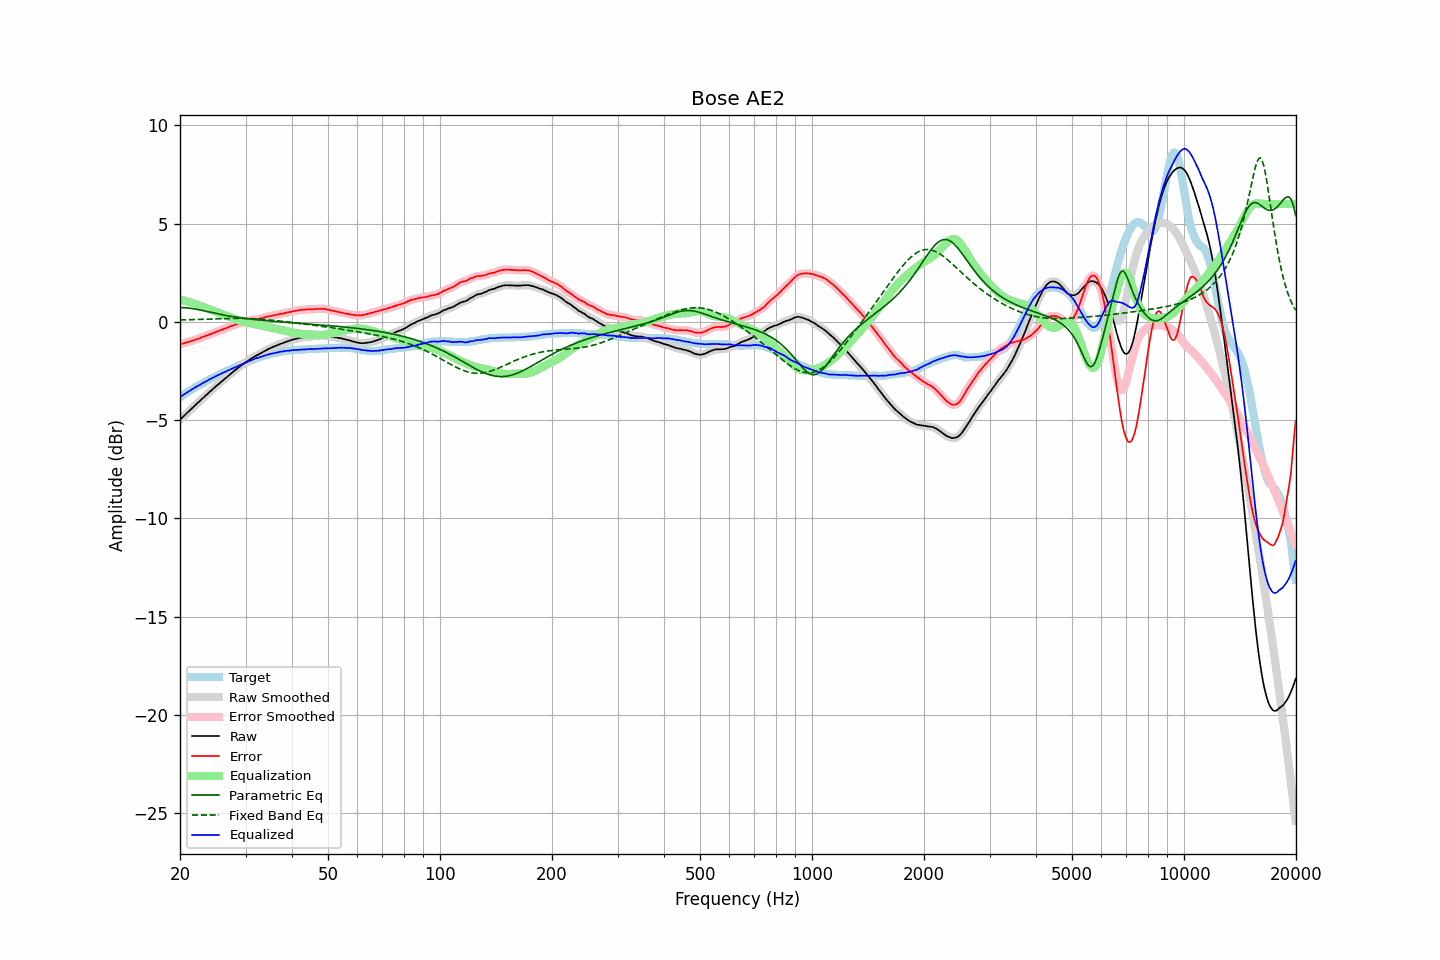

The data file committed next to this chart (first rows):
frequency, raw, error, smoothed, error_smoothed, equalization, parametric_eq, fixed_band_eq, equalized_raw, equalized_smoothed, target
20.00, -4.97, -1.14, -4.97, -1.14, 1.14, 0.73, 0.10, -3.84, -3.84, -3.84
20.20, -4.89, -1.12, -4.90, -1.12, 1.12, 0.73, 0.10, -3.78, -3.78, -3.78
20.40, -4.82, -1.10, -4.82, -1.10, 1.10, 0.72, 0.10, -3.73, -3.72, -3.73
20.61, -4.75, -1.08, -4.74, -1.07, 1.07, 0.72, 0.10, -3.67, -3.67, -3.67
20.81, -4.66, -1.05, -4.67, -1.05, 1.05, 0.71, 0.11, -3.61, -3.61, -3.62
21.02, -4.58, -1.03, -4.59, -1.03, 1.03, 0.71, 0.11, -3.56, -3.56, -3.56
21.23, -4.51, -1.01, -4.51, -1.00, 1.00, 0.70, 0.11, -3.51, -3.51, -3.51
21.44, -4.43, -0.98, -4.43, -0.98, 0.98, 0.68, 0.11, -3.46, -3.46, -3.46
21.66, -4.35, -0.95, -4.35, -0.95, 0.95, 0.67, 0.11, -3.41, -3.41, -3.41
21.87, -4.27, -0.92, -4.28, -0.92, 0.92, 0.66, 0.12, -3.35, -3.35, -3.36
22.09, -4.20, -0.90, -4.20, -0.89, 0.89, 0.64, 0.12, -3.31, -3.31, -3.31
22.31, -4.12, -0.87, -4.13, -0.87, 0.86, 0.63, 0.12, -3.26, -3.26, -3.26
22.54, -4.05, -0.84, -4.05, -0.84, 0.83, 0.61, 0.12, -3.22, -3.22, -3.22
22.76, -3.97, -0.81, -3.97, -0.80, 0.80, 0.60, 0.13, -3.17, -3.17, -3.17
22.99, -3.89, -0.77, -3.90, -0.77, 0.77, 0.58, 0.13, -3.12, -3.12, -3.13
23.22, -3.82, -0.75, -3.82, -0.74, 0.74, 0.56, 0.13, -3.08, -3.08, -3.08
23.45, -3.74, -0.71, -3.75, -0.71, 0.71, 0.54, 0.14, -3.03, -3.03, -3.04
23.69, -3.67, -0.69, -3.67, -0.68, 0.68, 0.52, 0.14, -2.99, -2.99, -2.99
23.92, -3.59, -0.65, -3.60, -0.65, 0.65, 0.51, 0.14, -2.94, -2.95, -2.95
24.16, -3.52, -0.63, -3.52, -0.62, 0.62, 0.49, 0.14, -2.90, -2.90, -2.90
24.40, -3.45, -0.60, -3.45, -0.59, 0.59, 0.47, 0.15, -2.86, -2.86, -2.86
24.65, -3.37, -0.56, -3.38, -0.56, 0.56, 0.45, 0.15, -2.81, -2.82, -2.82
24.89, -3.30, -0.53, -3.30, -0.53, 0.53, 0.43, 0.15, -2.77, -2.77, -2.78
25.14, -3.23, -0.50, -3.23, -0.50, 0.50, 0.42, 0.16, -2.73, -2.73, -2.74
25.39, -3.16, -0.47, -3.16, -0.47, 0.47, 0.40, 0.16, -2.70, -2.70, -2.70
25.65, -3.09, -0.44, -3.09, -0.44, 0.44, 0.38, 0.16, -2.66, -2.66, -2.66
25.91, -3.03, -0.41, -3.02, -0.41, 0.40, 0.37, 0.16, -2.62, -2.62, -2.62
26.16, -2.95, -0.38, -2.95, -0.37, 0.37, 0.35, 0.17, -2.58, -2.58, -2.58
26.43, -2.88, -0.34, -2.88, -0.34, 0.34, 0.33, 0.17, -2.55, -2.55, -2.55
26.69, -2.81, -0.31, -2.81, -0.31, 0.31, 0.32, 0.17, -2.51, -2.51, -2.51
26.96, -2.74, -0.28, -2.74, -0.27, 0.27, 0.30, 0.17, -2.47, -2.47, -2.47
27.23, -2.67, -0.24, -2.67, -0.24, 0.24, 0.29, 0.17, -2.43, -2.43, -2.44
27.50, -2.60, -0.21, -2.61, -0.21, 0.21, 0.28, 0.17, -2.39, -2.40, -2.40
27.77, -2.54, -0.19, -2.54, -0.18, 0.18, 0.26, 0.18, -2.36, -2.36, -2.36
28.05, -2.47, -0.15, -2.48, -0.15, 0.15, 0.25, 0.18, -2.32, -2.32, -2.33
28.33, -2.41, -0.13, -2.41, -0.13, 0.12, 0.24, 0.18, -2.29, -2.29, -2.29
28.62, -2.34, -0.10, -2.35, -0.10, 0.10, 0.23, 0.18, -2.25, -2.25, -2.25
28.90, -2.28, -0.08, -2.28, -0.07, 0.07, 0.21, 0.18, -2.21, -2.21, -2.21
29.19, -2.22, -0.05, -2.22, -0.05, 0.05, 0.20, 0.18, -2.17, -2.17, -2.18
29.48, -2.16, -0.03, -2.16, -0.03, 0.03, 0.19, 0.18, -2.14, -2.14, -2.14
29.78, -2.10, -0.01, -2.10, -0.00, 0.00, 0.18, 0.17, -2.10, -2.10, -2.10
30.08, -2.04, 0.02, -2.05, 0.02, -0.02, 0.17, 0.17, -2.06, -2.06, -2.07
30.38, -1.99, 0.03, -1.99, 0.04, -0.04, 0.16, 0.17, -2.03, -2.03, -2.03
30.68, -1.93, 0.06, -1.94, 0.06, -0.06, 0.15, 0.17, -1.99, -1.99, -2.00
30.99, -1.88, 0.07, -1.88, 0.08, -0.08, 0.14, 0.17, -1.96, -1.96, -1.96
31.30, -1.83, 0.09, -1.83, 0.10, -0.09, 0.13, 0.16, -1.93, -1.93, -1.93
31.61, -1.78, 0.11, -1.78, 0.11, -0.11, 0.12, 0.16, -1.89, -1.89, -1.90
31.93, -1.73, 0.13, -1.74, 0.13, -0.13, 0.11, 0.15, -1.86, -1.86, -1.87
32.24, -1.69, 0.14, -1.69, 0.14, -0.14, 0.10, 0.15, -1.84, -1.84, -1.84
32.57, -1.65, 0.15, -1.65, 0.16, -0.16, 0.10, 0.14, -1.81, -1.81, -1.81
32.89, -1.60, 0.17, -1.61, 0.17, -0.18, 0.09, 0.14, -1.78, -1.78, -1.78
33.22, -1.56, 0.19, -1.56, 0.19, -0.20, 0.08, 0.13, -1.76, -1.76, -1.76
33.55, -1.51, 0.21, -1.52, 0.21, -0.22, 0.07, 0.12, -1.73, -1.73, -1.73
33.89, -1.47, 0.23, -1.47, 0.24, -0.23, 0.06, 0.12, -1.71, -1.71, -1.71
34.23, -1.42, 0.26, -1.43, 0.26, -0.25, 0.06, 0.11, -1.68, -1.68, -1.69
34.57, -1.38, 0.27, -1.38, 0.28, -0.27, 0.05, 0.10, -1.66, -1.66, -1.66
34.92, -1.34, 0.29, -1.34, 0.29, -0.29, 0.04, 0.10, -1.64, -1.64, -1.64
35.27, -1.30, 0.31, -1.31, 0.31, -0.31, 0.04, 0.09, -1.61, -1.62, -1.62
35.62, -1.27, 0.32, -1.27, 0.33, -0.33, 0.03, 0.08, -1.60, -1.60, -1.60
35.97, -1.23, 0.34, -1.24, 0.34, -0.34, 0.02, 0.07, -1.58, -1.58, -1.58
... 635 more rows
